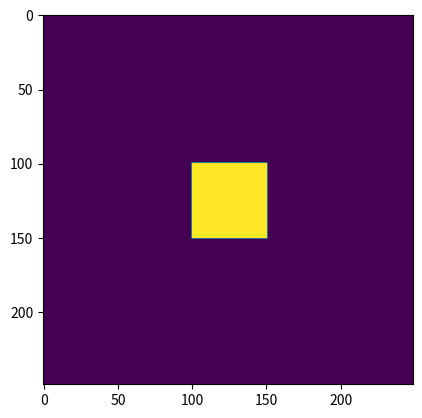
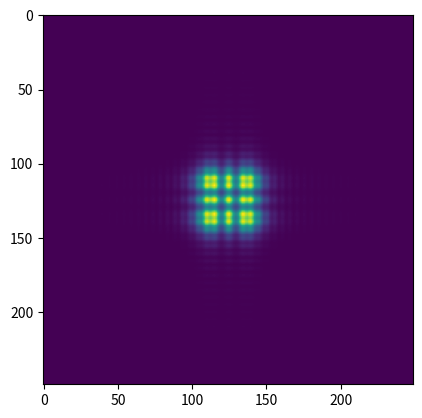

These figures' Python source, in order:
# -*- coding: utf-8 -*-
"""
Port of Functions from Computational Fourier Optics


Created on Sat Sep 19 21:20:07 2020

[redacted]


"""
import numpy as np
import math as math
import decimal as d
import cmath as cmath
import matplotlib.pyplot as plt



def propTF(u1,L,lam,z):
    """function ported from 5.1
    takes source field u1 and produces observation field u2
    """
    m = u1.shape[0]
    n = u1.shape[1]
    dx = L/m
    k = 2 * math.pi / lam
    
    #this combines the initialization of fx and the [FX,FY] step
    fx = np.arange(-1 / (2 * dx), 1/(2*dx)-1/L,1/L)
    FX,FY=np.meshgrid(fx,fx)
    H = np.exp(1j *math.pi * lam * z * (FX**2 + FY**2))
    H = np.fft.fftshift(H)
    U1=np.fft.fft2(np.fft.fftshift(u1))
    U2 = H * U1
    u2 = np.fft.ifftshift(np.fft.ifft2(U2))
    return u2

#chapter 6 page 90
#page 208/209
#out=abs(x)<=1/2    
def rect(x):
    out = np.abs(x) <= 1/2
    return out


def tilt(uin, L, lam, alpha, theta):
    """ported from tilt function, Voelz pg 90
    """
    m = uin.shape[0]
    n = uin.shape[1]
    dx = L/m
    k = 2 * math.pi / lam
    #need to add the small fraction to make end range inclusive
    #solution for a clean fix are write a handmade range function that
    #includes the end range
    x = np.arange((-L/2), (L/2)-dx + .0000000000000001, dx)
    X,Y = np.meshgrid(x, x)
    uout = uin * np.exp(-1j * k * (X * np.cos(theta) + Y*np.sin(theta)) * np.tan(alpha))
    return uout




def focus(uin, L, lam, zf):
    """ported from focus function Voelz pg 94
    """
    m = uin.shape[0]
    n = uin.shape[1]
    dx = L/m
    k = 2 * math.pi / lam
    x = np.arange((-L/2),L/2-dx + .0000001 ,dx)
    X,Y = np.meshgrid(x,x)
    uout = uin * np.exp(1j * k / (2*zf) * (X**2 + Y **2))
    return uout




def propff(u1,L1,lam,z):
    """propFF port from pg 80
    """
    
    m = u1.shape[0]
    n = u1.shape[1]
    dx1 = L1/m
    k = 2*math.pi/lam
    
    L2 = lam*z/dx1
    dx2 = lam*z/L1
    x2 = np.arange(-L2/2, L2/2-dx2, dx2)
    X2,Y2 = np.meshgrid(x2,x2)
    c = 1 / (1j * lam * z) * np.exp(1j * k / (2 * z) * (X2 ** 2 + Y2 **2))
    u2 = c * np.fft.ifftshift(np.fft.fft2(np.fft.fftshift(u1))) * dx1 ** 2
    return u2


#page 66 square beam example
L1 = 0.5
M = 250
dx1 = L1/M
x1 = np.arange((-L1/2),(L1/2 -dx1), dx1)
y1 = x1       
lam = 0.5*10**(-6)
k=2*math.pi/lam
w=0.051
z=2000

X1,Y1 = np.meshgrid(x1,y1)
u1 = rect(X1/(2*w)) * rect(Y1/(2*w))
I1=np.abs(u1**2)

plt.figure()
plt.imshow(I1)

u2 = propTF(u1,L1,lam,z)
x2=x1
y2=y1
I2=np.abs(u2)**2

plt.figure()
plt.imshow(I2)

    


        
    
        
        